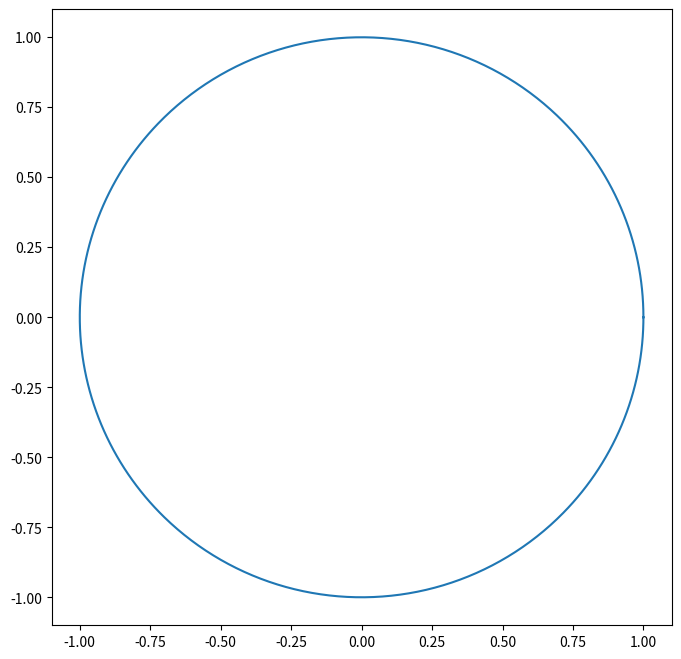

Recreate this plot in Python.
import matplotlib.pyplot as plt
import numpy as np
h=np.linspace(0,2*np.pi,1000)
r=1
x=r*np.cos(h)
y=r*np.sin(h)
plt.figure(figsize=(8,8))
plt.plot(x,y)
plt.savefig('圆.png')
plt.show()